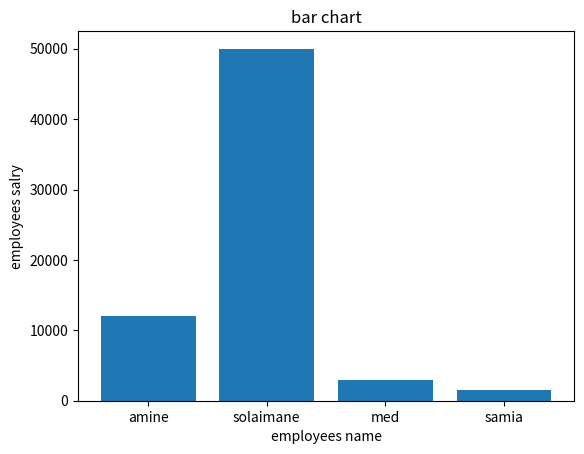
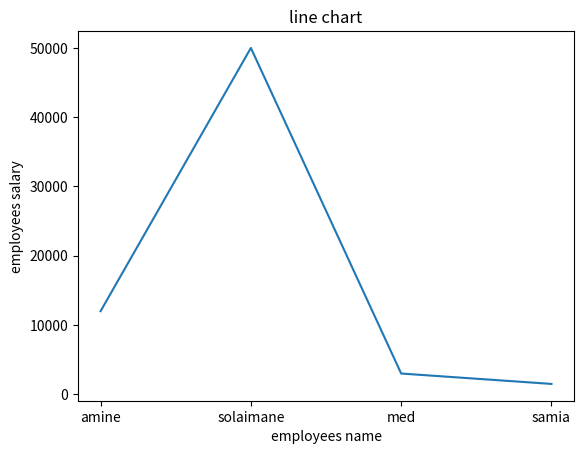

Recreate these plots in Python, in order.
# Basic Bar and Line Charts
# Visualizing employees salary data with matplotlib

import pandas as pd 
import matplotlib.pyplot as plt

data = {
    "name": ("amine", "solaimane", "med", "samia"),
    "salary": (12000, 50000, 3000, 1500)
}
df = pd.DataFrame(data)
print(df)
#visualizing employees salary with matplotlib bar chart
plt.bar(df["name"], df["salary"])
plt.title("bar chart")
plt.xlabel("employees name")
plt.ylabel("employees salry")
plt.show()

#visualizing employees salary with line chart 
plt.plot(df["name"], df["salary"])
plt.title("line chart")
plt.xlabel("employees name")
plt.ylabel("employees salary")
plt.show()
